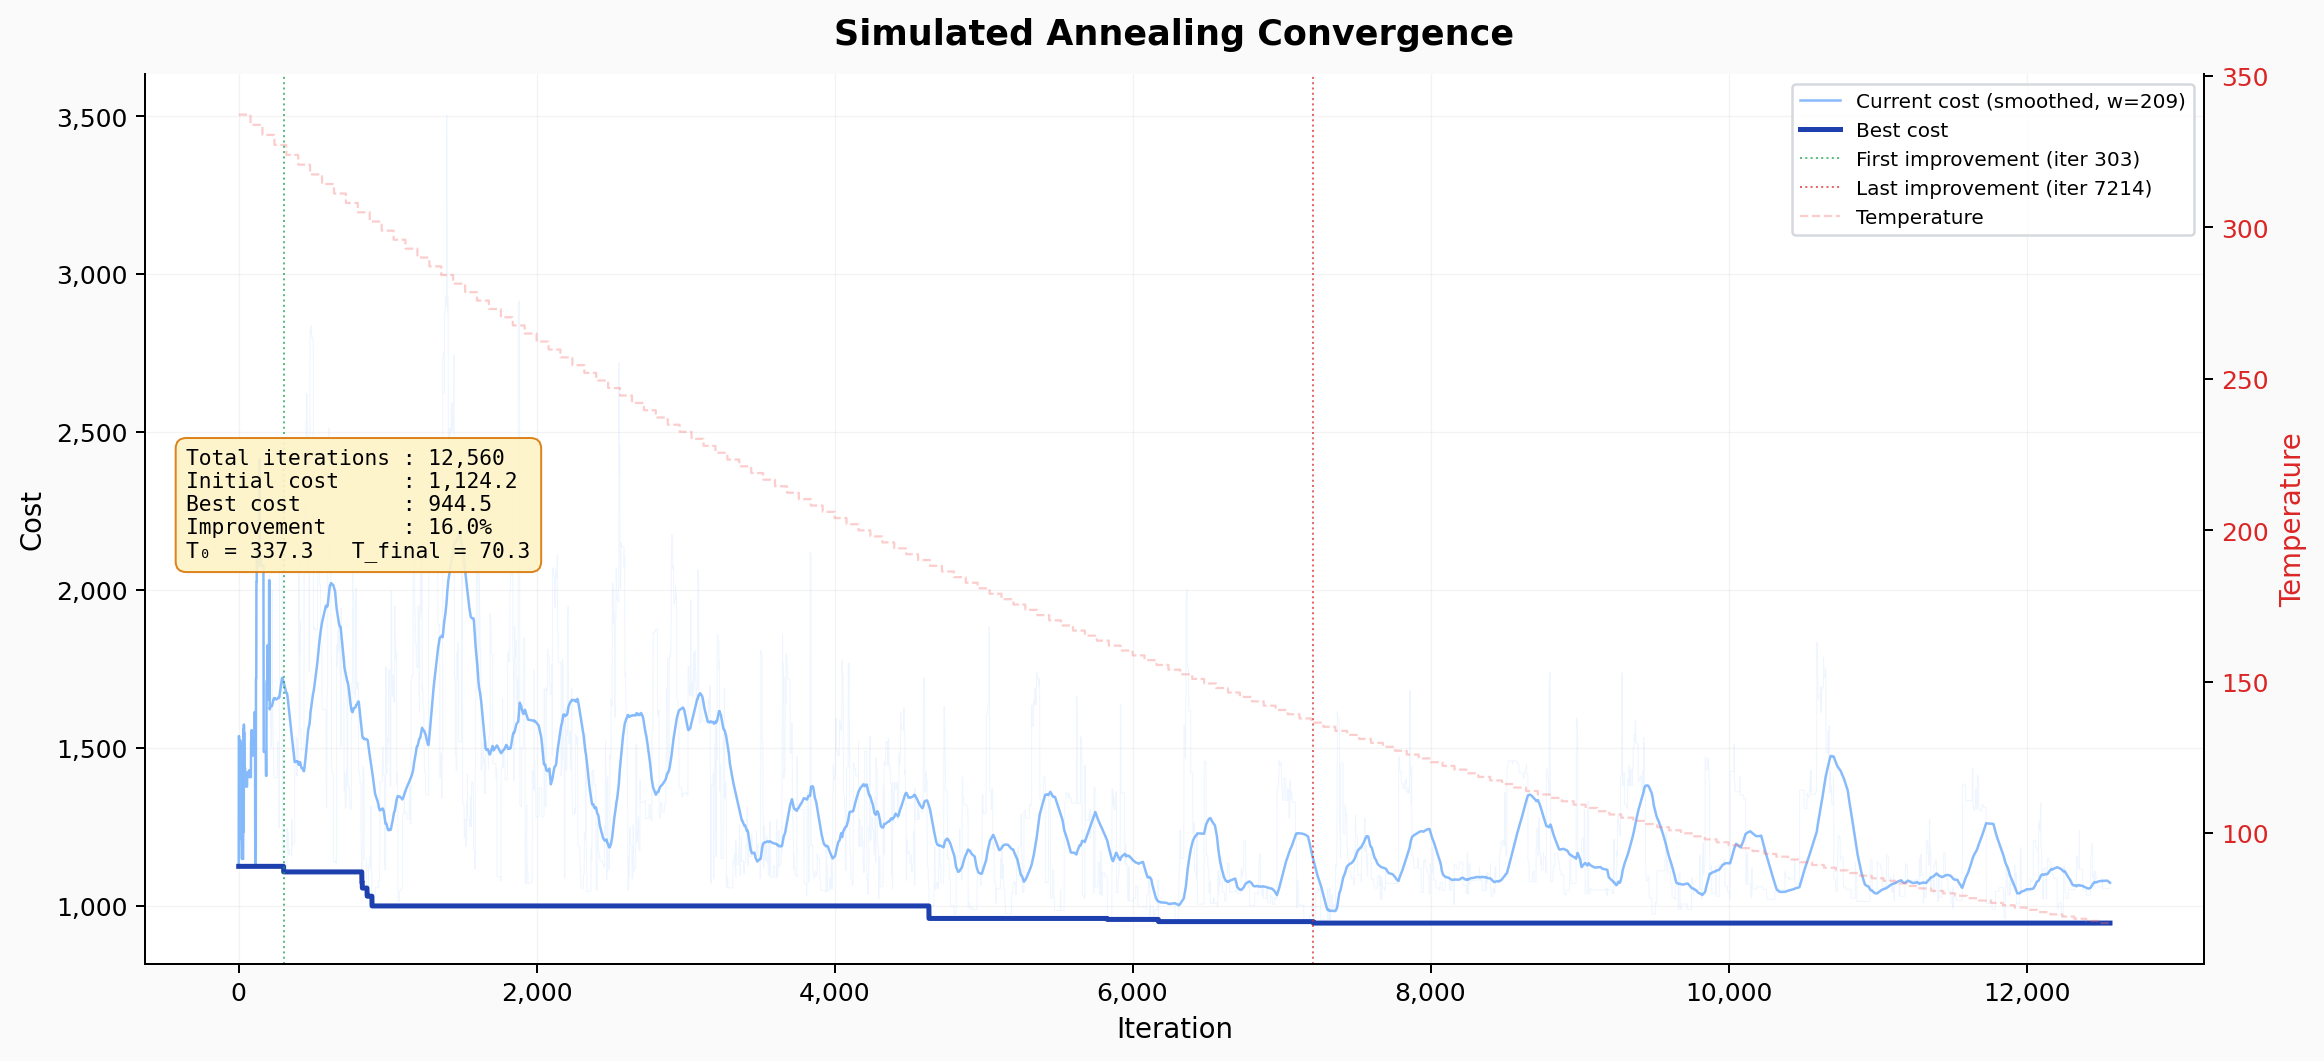

The table this chart was drawn from, first rows:
iteration, current_cost, best_cost, temperature
1, 1124, 1124, 337.3
2, 1537, 1124, 337.3
3, 1537, 1124, 337.3
4, 1533, 1124, 337.3
5, 1522, 1124, 337.3
6, 1522, 1124, 337.3
7, 1522, 1124, 337.3
8, 1522, 1124, 337.3
9, 1522, 1124, 337.3
10, 1522, 1124, 337.3
11, 1522, 1124, 337.3
12, 1522, 1124, 337.3
13, 1522, 1124, 337.3
14, 1522, 1124, 337.3
15, 1502, 1124, 337.3
16, 1511, 1124, 337.3
17, 1511, 1124, 337.3
18, 1210, 1124, 337.3
19, 1210, 1124, 337.3
20, 1210, 1124, 337.3
21, 1149, 1124, 337.3
22, 1149, 1124, 337.3
23, 1149, 1124, 337.3
24, 1149, 1124, 337.3
25, 1149, 1124, 337.3
26, 1458, 1124, 337.3
27, 1458, 1124, 337.3
28, 1147, 1124, 337.3
29, 1147, 1124, 337.3
30, 1147, 1124, 337.3
31, 1147, 1124, 337.3
32, 1558, 1124, 337.3
33, 1558, 1124, 337.3
34, 1233, 1124, 337.3
35, 1233, 1124, 337.3
36, 1573, 1124, 337.3
37, 1546, 1124, 337.3
38, 1546, 1124, 337.3
39, 1546, 1124, 337.3
40, 1546, 1124, 337.3
41, 1435, 1124, 337.3
42, 1435, 1124, 337.3
43, 1435, 1124, 337.3
44, 1435, 1124, 337.3
45, 1377, 1124, 337.3
46, 1377, 1124, 337.3
47, 1377, 1124, 337.3
48, 1377, 1124, 337.3
49, 1377, 1124, 337.3
50, 1377, 1124, 337.3
51, 1377, 1124, 337.3
52, 1377, 1124, 337.3
53, 1377, 1124, 337.3
54, 1377, 1124, 337.3
55, 1377, 1124, 337.3
56, 1377, 1124, 337.3
57, 1377, 1124, 337.3
58, 1405, 1124, 337.3
59, 1422, 1124, 337.3
60, 1422, 1124, 337.3
... 12,500 more rows
